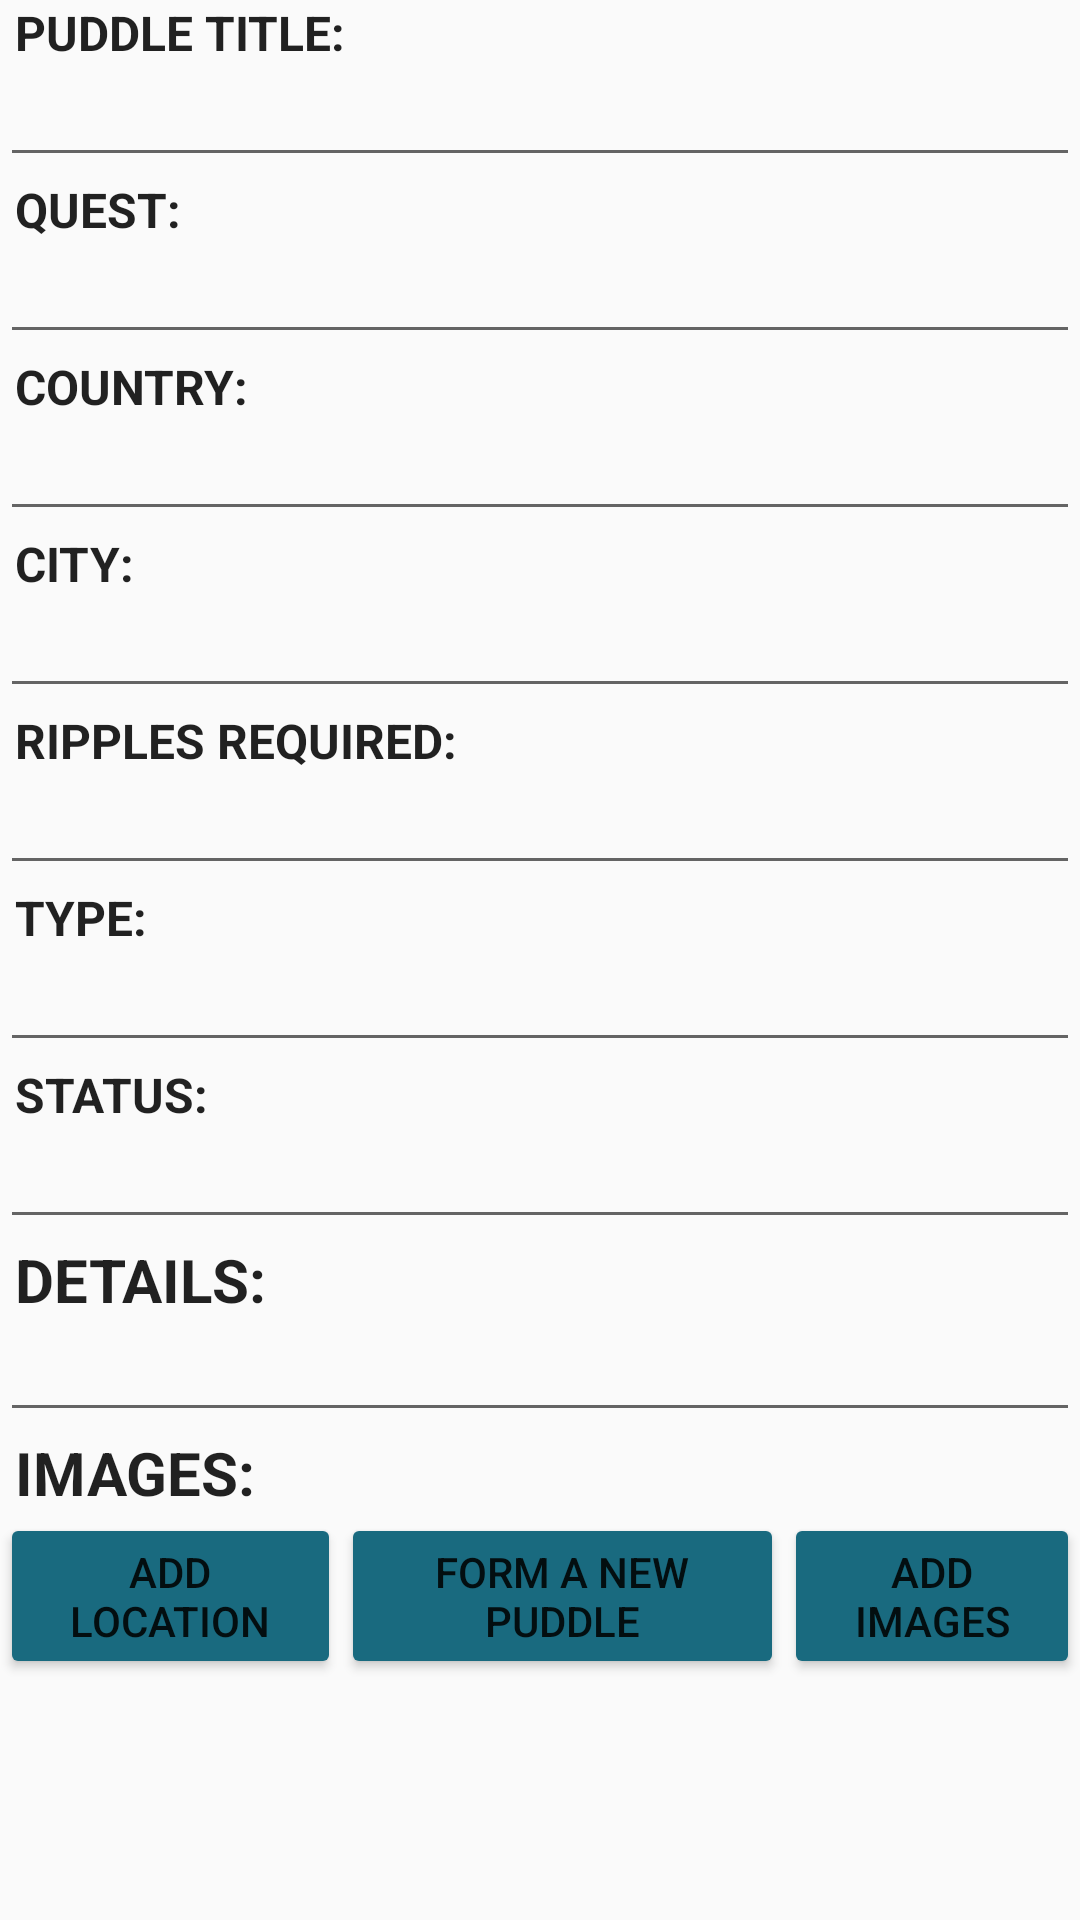

Produce the Android XML layout that renders to this screen, including the resource entries it uses.
<!-- AndroidManifest.xml: application theme AppTheme -->
<!-- res/layout/activity_quest_write.xml -->
<?xml version="1.0" encoding="utf-8"?>
<ScrollView xmlns:android="http://schemas.android.com/apk/res/android"
    xmlns:tools="http://schemas.android.com/tools"
    android:layout_width="match_parent"
    android:layout_height="match_parent"
    tools:context=".QuestWriteActivity">

    <LinearLayout
        android:layout_width="match_parent"
        android:layout_height="wrap_content"
        android:orientation="vertical">

        <LinearLayout style="@style/linear_layout_style">

            <TextView
                android:id="@+id/write_puddle_title_label"
                style="@style/label_style"
                android:text="@string/puddle_name" />

            <EditText
                android:id="@+id/edit_puddle_name_text"
                style="@style/text_style"
                android:layout_weight="3" />
        </LinearLayout>

        <LinearLayout style="@style/linear_layout_style">

            <TextView
                android:id="@+id/write_quest_label"
                style="@style/label_style"
                android:text="@string/Quest"
                tools:layout_editor_absoluteX="58dp"
                tools:layout_editor_absoluteY="222dp" />

            <EditText
                android:id="@+id/edit_quest_text"
                style="@style/text_style" />
        </LinearLayout>

        <LinearLayout
            style="@style/linear_layout_style">

            <TextView
                android:id="@+id/write_location_country_label"
                style="@style/label_style"
                android:text="@string/country" />

            <EditText
                android:id="@+id/edit_location_country_text"
                style="@style/text_style" />


        </LinearLayout>
        <LinearLayout
            style="@style/linear_layout_style">
            <TextView
                android:id="@+id/write_location_city_label"
                style="@style/label_style"
                android:text="@string/City"/>

            <EditText
                android:id="@+id/edit_location_city_text"
                style="@style/text_style" />
        </LinearLayout>
        <LinearLayout
            style="@style/linear_layout_style">
            <TextView
                android:id="@+id/write_ripples_required_label"
                style="@style/label_style"
                android:text="@string/ripples_required" />

            <EditText
                android:id="@+id/edit_required_ripple_text"
                style="@style/text_style"
                android:inputType="number" />
        </LinearLayout>

        <LinearLayout style="@style/linear_layout_style">
        </LinearLayout>

        <LinearLayout style="@style/linear_layout_style">
            <TextView
                android:id="@+id/write_type_label"
                style="@style/label_style"
                android:text="@string/type" />

            <EditText
                android:id="@+id/edit_type_text"
                style="@style/text_style" />

            <TextView
                android:id="@+id/write_status_label"
                style="@style/label_style"
                android:text="@string/status" />

            <EditText
                android:id="@+id/edit_Status_text"
                style="@style/text_style" />

        </LinearLayout>

        <LinearLayout
            style="@style/linear_layout_style"
            android:orientation="vertical">

            <TextView
                android:id="@+id/write_details_label"
                style="@style/label_style"
                android:text="@string/details"
                android:textSize="20sp" />

            <EditText
                android:id="@+id/edit_details_text"
                style="@style/text_style"
                android:layout_width="match_parent"
                android:maxLength="250"
                android:maxLines="5"
                android:paddingStart="5dp"
                android:scrollbarAlwaysDrawVerticalTrack="true"
                tools:text="lgglhglkglhgkghgkglgglhglkglhgkghgkglgglhglkglhgkghgkglgglhglkglhgkghgkglgglhglkglhgkghgkglgglhglkglhgkghgkglgglhglkglhgkghgkglgglhglkglhgkghgkglgglhglkglhgkghgkglgglhglkglhgkghgkglgglhglkglhgkghgkglgglhglkglhgkghgkglgglhglkglhgkghgkglgglhglkglhgkghgkglgglhglkglhgkghgkglgglhglkglhgkghgkglgglhglkglhgkghgkglgglhglkglhgkghgkglgglhglkglhgkghgkglgglhglkglhgkghgkglgglhglkglhgkghgkglgglhglkglhgkghgkglgglhglkglhgkghgkglgglhglkglhgkghgkglgglhglkglhgkghgkglgglhglkglhgkghgkglgglhglkglhgkghgkglgglhglkglhgkghgkglgglhglkglhgkghgkglgglhglkglhgkghgkglgglhglkglhgkghgkglgglhglkglhgkghgkglgglhglkglhgkghgkglgglhglkglhgkghgkglgglhglkglhgkghgkglgglhglkglhgkghgkglgglhglkglhgkghgkglgglhglkglhgkghgkglgglhglkglhgkghgkg" />
        </LinearLayout>

        <LinearLayout
            android:id="@+id/read_image_container"
            style="@style/linear_layout_style">

            <TextView
                android:id="@+id/write_images_label"
                style="@style/label_style"
                android:text="@string/image"
                android:textSize="20sp" />

            <LinearLayout
                android:layout_width="match_parent"
                android:layout_height="match_parent">

                <ImageView
                    android:id="@+id/write_image_view"
                    android:layout_width="0dp"
                    android:layout_height="match_parent"
                    android:layout_weight="1"
                    android:clickable="true"
                    android:focusable="true"
                    android:scaleType="center"
                    android:src="@drawable/common_google_signin_btn_text_light">

                </ImageView>

            </LinearLayout>
        </LinearLayout>

        <LinearLayout
            style="?android:attr/buttonBarStyle"
            android:layout_width="match_parent"
            android:layout_height="wrap_content"
            android:gravity="center">

            <Button

                android:id="@+id/add_location_button"
                android:layout_width="wrap_content"
                android:layout_height="wrap_content"
                android:layout_weight="1"
                android:text="@string/add_location"
                android:onClick="futureFeature"/>

            <Button
                android:id="@+id/form_new_puddle_button"
                android:layout_width="wrap_content"
                android:layout_height="wrap_content"
                android:layout_weight="2"
                android:text="@string/create_new_puddle"
                android:onClick="formNewPuddleButtonPressed"/>

            <Button
                android:id="@+id/add_images_button"
                android:layout_width="wrap_content"
                android:layout_height="wrap_content"
                android:layout_weight="1"
                android:text="@string/add_image"
                android:onClick="futureFeature"/>


        </LinearLayout>
    </LinearLayout>

</ScrollView>
<!-- resources referenced by this layout -->
<resources>
  <string name="City">City: </string>
  <string name="Quest">Quest:  </string>
  <string name="add_image">Add images</string>
  <string name="add_location">Add location</string>
  <string name="country">Country: </string>
  <string name="create_new_puddle">Form a new puddle</string>
  <string name="details">Details: </string>
  <string name="image"> Images: </string>
  <string name="puddle_name">Puddle title: </string>
  <string name="ripples_required">Ripples required: </string>
  <string name="status">Status: </string>
  <string name="type">Type: </string>
  <style name="label_style" parent="TextAppearance.AppCompat">
          <item name="android:layout_width">match_parent</item>
          <item name="android:layout_height">wrap_content</item>
          <item name="android:textSize">16sp</item>
          <item name="android:paddingLeft">5dp</item>
          <item name="android:textAllCaps">true</item>
          <item name="android:textStyle">bold</item>
  
      </style>
  <style name="linear_layout_style">
          <item name="android:layout_width">match_parent</item>
          <item name="android:layout_height">wrap_content</item>
          <item name="android:gravity">center</item>
          <item name="android:orientation">vertical</item>
      </style>
  <style name="text_style">
          <item name="android:layout_width">match_parent</item>
          <item name="android:layout_height">wrap_content</item>
          <item name="android:textSize">15sp</item>
          <item name="android:paddingLeft">10dp</item>
      </style>
  <style name="AppTheme" parent="Theme.AppCompat.DayNight">
          
          <item name="colorPrimary">#b8e6fb</item>
          
          <item name="colorButtonNormal">#196a7f</item>
          <item name="colorPrimaryDark">@color/colorPrimaryDark</item>
          <item name="colorAccent">#760e0e</item>
      </style>
  <!-- not gathered from this repository: default colours our renderer supplied (Android Studio template values) -->
  <color name="colorPrimaryDark">#FF3700B3</color>
</resources>
